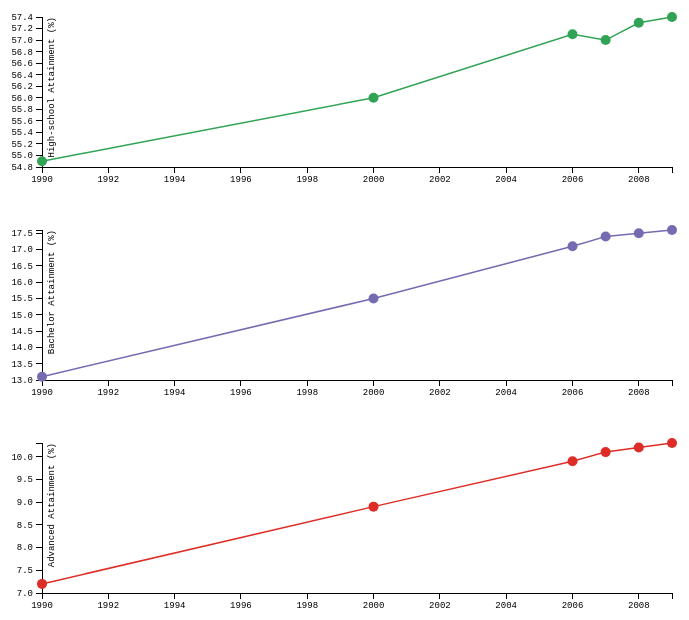
D3 v3 page, settled after 360 driven frames (6 s of simulated time); the page loaded 1 data file(s).



function lineChart1(){
var margin = {top: 20, right: 20, bottom: 30, left: 50},
    width = 700 - margin.left - margin.right,
    height = 150;

var formatDate = d3.time.format("%Y");

var x = d3.time.scale()
    .range([0, width]);

var y = d3.scale.linear()
    .range([height, 0]);

var xAxis = d3.svg.axis()
    .scale(x)
    .orient("bottom");

var yAxis = d3.svg.axis()
    .scale(y)
    .orient("left");

var line = d3.svg.line()
    .x(function(d) { return x(d.Year); })
    .y(function(d) { return y(d.High_school); });

var svg = d3.select("div#lineChart1").append("svg")
    .attr("width", width + margin.left + margin.right)
    .attr("height", height + margin.top + margin.bottom)
  .append("g")
    .attr("transform", "translate(" + margin.left + "," + margin.top + ")");

d3.csv("data.csv", type, function(error, data) {
  if (error) throw error;

  x.domain(d3.extent(data, function(d) { return d.Year; }));
  //y.domain(d3.extent(data, function(d) { return d.High_school; }));
  y.domain([d3.min(data, function(d) { return d.High_school; })-0.1, d3.max(data, function(d) { return d.High_school; })]);

  svg.append("g")
      .attr("class", "x axis")
      .attr("transform", "translate(0," + height + ")")
      .call(xAxis);

  svg.append("g")
      .attr("class", "y axis")
      .call(yAxis)
    .append("text")
      .attr("transform", "rotate(-90)")
      .attr("y", 6)
      .attr("dy", ".71em")
      .style("text-anchor", "end")
      .text("High-school Attainment (%)");

  svg.append("path")
      .datum(data)
      .attr("class", "line")
      .attr("d", line);

	svg.append('g').selectAll('circle').data(data).enter()
		.append('circle')
		.on('mouseover', function(d) {
		d3.select(this).transition().duration(500).attr('r', 5);
		d3.select('.tips').style('display', 'block');
		var tx = parseFloat(d3.select(this).attr("cx"));
		var ty = parseFloat(d3.select(this).attr("cy"));
		var tipRectx = tx+60+180>width?tx+10-180:tx+60,
			tipRecty= ty+20+60>height?ty+10-60:ty+20;
		var theYear = d3.time.format('%Y')(d.Year);
		var theEducation= d.High_school;
		var tips = svg.append("g")
		.attr("id","tips");
		var tipRect = tips.append("rect")
		.attr("x",tipRectx)
		.attr("y",tipRecty)
		.attr("width",200)
		.attr("height",60)
		.attr("fill","#FFF")
		.attr("stroke","#CCC")
		var tipText = tips.append("text")
		.attr("class","tiptools")
		.text("Year:"+theYear)
		.attr("x",tipRectx+20)
		.attr("y",tipRecty+20);
		var tipText = tips.append("text")
		.attr("class","tiptools")
		.text("Educational Attainment: "+theEducation+"%")
		.attr("x",tipRectx+20)
		.attr("y",tipRecty+50);
	})
		.on('mouseout', function() {
		d3.select(this).transition().duration(500).attr('r', 3.5);
		d3.select('.tips').style('display', 'none');
		d3.select("#tips").remove();
	})
		.attr('cx', line.x())
		.attr('cy', line.y())
		.attr('r', 5)
		.attr('fill', '#31a354');
});

function type(d) {
  d.Year = formatDate.parse(d.Year);
  d.High_school = +d.High_school;
  return d;
}
}


function lineChart2(){
var margin = {top: 20, right: 20, bottom: 30, left: 50},
    width = 700 - margin.left - margin.right,
    height = 150;

var formatDate = d3.time.format("%Y");

var x = d3.time.scale()
    .range([0, width]);

var y = d3.scale.linear()
    .range([height, 0]);

var xAxis = d3.svg.axis()
    .scale(x)
    .orient("bottom");

var yAxis = d3.svg.axis()
    .scale(y)
    .orient("left");

var line = d3.svg.line()
    .x(function(d) { return x(d.Year); })
    .y(function(d) { return y(d.Bachelor); });

var svg = d3.select("div#lineChart2").append("svg")
    .attr("width", width + margin.left + margin.right)
    .attr("height", height + margin.top + margin.bottom)
  .append("g")
    .attr("transform", "translate(" + margin.left + "," + margin.top + ")");

d3.csv("data.csv", type, function(error, data) {
  if (error) throw error;

  x.domain(d3.extent(data, function(d) { return d.Year; }));
  //y.domain(d3.extent(data, function(d) { return d.Bachelor; }));
  y.domain([d3.min(data, function(d) { return d.Bachelor; })-0.1, d3.max(data, function(d) { return d.Bachelor; })]);

  svg.append("g")
      .attr("class", "x axis")
      .attr("transform", "translate(0," + height + ")")
      .call(xAxis);

  svg.append("g")
      .attr("class", "y axis")
      .call(yAxis)
    .append("text")
      .attr("transform", "rotate(-90)")
      .attr("y", 6)
      .attr("dy", ".71em")
      .style("text-anchor", "end")
      .text("Bachelor Attainment (%)");

  svg.append("path")
      .datum(data)
      .attr("class", "line2")
      .attr("d", line);


   	svg.append('g').selectAll('circle').data(data).enter()
		.append('circle')
		.on('mouseover', function(d) {
		d3.select(this).transition().duration(500).attr('r', 5);
		d3.select('.tips').style('display', 'block');
		var tx = parseFloat(d3.select(this).attr("cx"));
		var ty = parseFloat(d3.select(this).attr("cy"));
		var tipRectx = tx+60+180>width?tx+10-180:tx+60,
			tipRecty= ty+20+60>height?ty+10-60:ty+20;
		var theYear = d3.time.format('%Y')(d.Year);
		var theEducation= d.Bachelor;
		var tips = svg.append("g")
		.attr("id","tips");
		var tipRect = tips.append("rect")
		.attr("x",tipRectx)
		.attr("y",tipRecty)
		.attr("width",200)
		.attr("height",60)
		.attr("fill","#FFF")
		.attr("stroke","#CCC")
		var tipText = tips.append("text")
		.attr("class","tiptools")
		.text("Year:"+theYear)
		.attr("x",tipRectx+20)
		.attr("y",tipRecty+20);
		var tipText = tips.append("text")
		.attr("class","tiptools")
		.text("Educational Attainment: "+theEducation+"%")
		.attr("x",tipRectx+20)
		.attr("y",tipRecty+50);
})
		.on('mouseout', function() {
		d3.select(this).transition().duration(500).attr('r', 3.5);
		d3.select('.tips').style('display', 'none');
		d3.select("#tips").remove();
	})
		.attr('cx', line.x())
		.attr('cy', line.y())
		.attr('r', 5)
		.attr('fill', '#756bb1');

});

function type(d) {
  d.Year = formatDate.parse(d.Year);
  d.Bachelor = +d.Bachelor;
  return d;
}
}


function lineChart3(){
var margin = {top: 20, right: 20, bottom: 30, left: 50},
    width = 700 - margin.left - margin.right,
    height = 150;

var formatDate = d3.time.format("%Y");

var x = d3.time.scale()
    .range([0, width]);

var y = d3.scale.linear()
    .range([height, 0]);

var xAxis = d3.svg.axis()
    .scale(x)
    .orient("bottom");

var yAxis = d3.svg.axis()
    .scale(y)
    .orient("left");

var line = d3.svg.line()
    .x(function(d) { return x(d.Year); })
    .y(function(d) { return y(d.Advanced); });

var svg = d3.select("div#lineChart3").append("svg")
    .attr("width", width + margin.left + margin.right)
    .attr("height", height + margin.top + margin.bottom)
  .append("g")
    .attr("transform", "translate(" + margin.left + "," + margin.top + ")");

d3.csv("data.csv", type, function(error, data) {
  if (error) throw error;

  x.domain(d3.extent(data, function(d) { return d.Year; }));
  //y.domain(d3.extent(data, function(d) { return d.Advanced; }));
  y.domain([d3.min(data, function(d) { return d.Advanced; })-0.2, d3.max(data, function(d) { return d.Advanced; })]);

  svg.append("g")
      .attr("class", "x axis")
      .attr("transform", "translate(0," + height + ")")
      .call(xAxis);

  svg.append("g")
      .attr("class", "y axis")
      .call(yAxis)
    .append("text")
      .attr("transform", "rotate(-90)")
      .attr("y", 6)
      .attr("dy", ".71em")
      .style("text-anchor", "end")
      .text("Advanced Attainment (%)");

  svg.append("path")
      .datum(data)
      .attr("class", "line3")
      .attr("d", line);

  	svg.append('g').selectAll('circle').data(data).enter()
		.append('circle')
		.on('mouseover', function(d) {
		d3.select(this).transition().duration(500).attr('r', 5);
		d3.select('.tips').style('display', 'block');
		var tx = parseFloat(d3.select(this).attr("cx"));
		var ty = parseFloat(d3.select(this).attr("cy"));
		var tipRectx = tx+60+180>width?tx+10-180:tx+60,
			tipRecty= ty+20+60>height?ty+10-60:ty+20;
		var theYear = d3.time.format('%Y')(d.Year);
		var theEducation= d.Advanced;
		var tips = svg.append("g")
		.attr("id","tips");
		var tipRect = tips.append("rect")
		.attr("x",tipRectx)
		.attr("y",tipRecty)
		.attr("width",200)
		.attr("height",60)
		.attr("fill","#FFF")
		.attr("stroke","#CCC")
		var tipText = tips.append("text")
		.attr("class","tiptools")
		.text("Year:"+theYear)
		.attr("x",tipRectx+20)
		.attr("y",tipRecty+20);
		var tipText = tips.append("text")
		.attr("class","tiptools")
		.text("Educational Attainment: "+theEducation+"%")
		.attr("x",tipRectx+20)
		.attr("y",tipRecty+50);
})
		.on('mouseout', function() {
		d3.select(this).transition().duration(500).attr('r', 3.5);
		d3.select('.tips').style('display', 'none');
		d3.select("#tips").remove();
	})
		.attr('cx', line.x())
		.attr('cy', line.y())
		.attr('r', 5)
		.attr('fill', '#de2d26');

});

function type(d) {
  d.Year = formatDate.parse(d.Year);
  d.Advanced = +d.Advanced;
  return d;
}
}






### data: data.csv
Year, Advanced, Bachelor, High_school
1990, 7.2, 13.1, 54.9
2000, 8.9, 15.5, 56
2006, 9.9, 17.1, 57.1
2007, 10.1, 17.4, 57
2008, 10.2, 17.5, 57.3
2009, 10.3, 17.6, 57.4